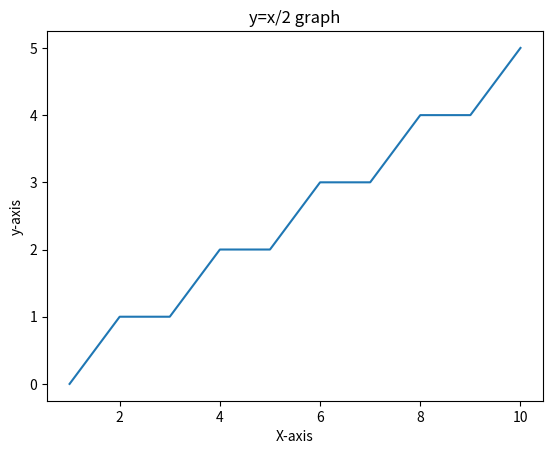

Recreate this plot in Python.
from matplotlib import pyplot as plt
import numpy as np
x=np.arange(1,11)
y=x//2
plt.plot(x,y)
plt.xlabel("X-axis")
plt.ylabel("y-axis")
plt.title("y=x/2 graph")
plt.show()